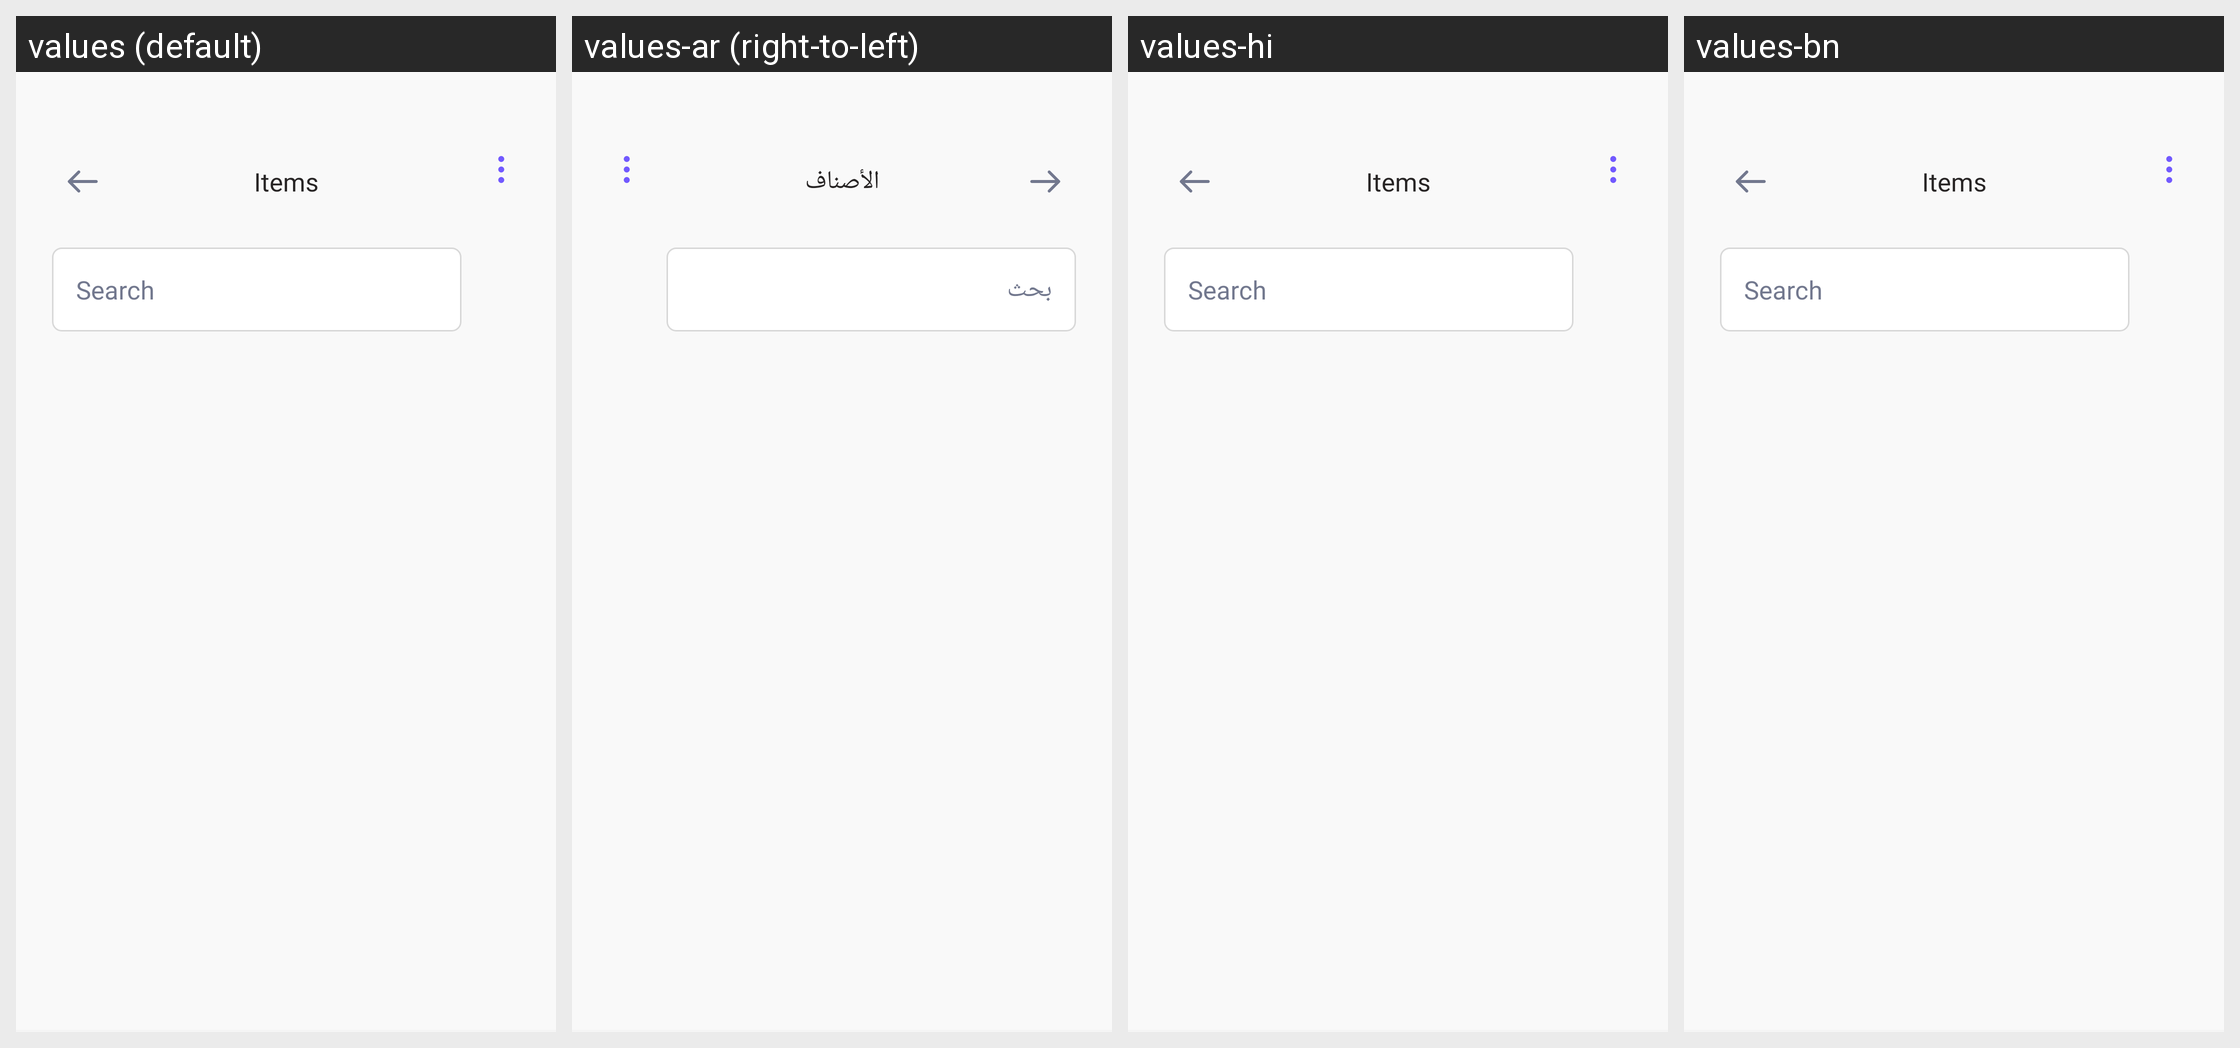

Here is an Android app screen in its default locale and in the app's own translations. Write out the translated-string differences for the strings that appear on this screen.
Android screen res/layout/activity_items.xml rendered under 4 locales, left to right: values (default), values-ar (right-to-left), values-hi, values-bn. Device: Nexus 5 (rendered at 1080×1920; each locale shown at half size, 540×960, under a caption strip naming it); theme AppTheme.
Other locales in the repository, not shown: values-es, values-fr.
Strings drawn on this screen, with the default value and each locale's value (text and hints the layout hard-codes, and strings that could not be matched under every locale, appear in the picture but are not listed):

items
  values: Items
  values-ar: الأصناف
  values-hi: Items  [not translated; the default value is used]
  values-bn: Items  [not translated; the default value is used]

search
  values: Search
  values-ar: بحث
  values-hi: Search  [not translated; the default value is used]
  values-bn: Search  [not translated; the default value is used]
